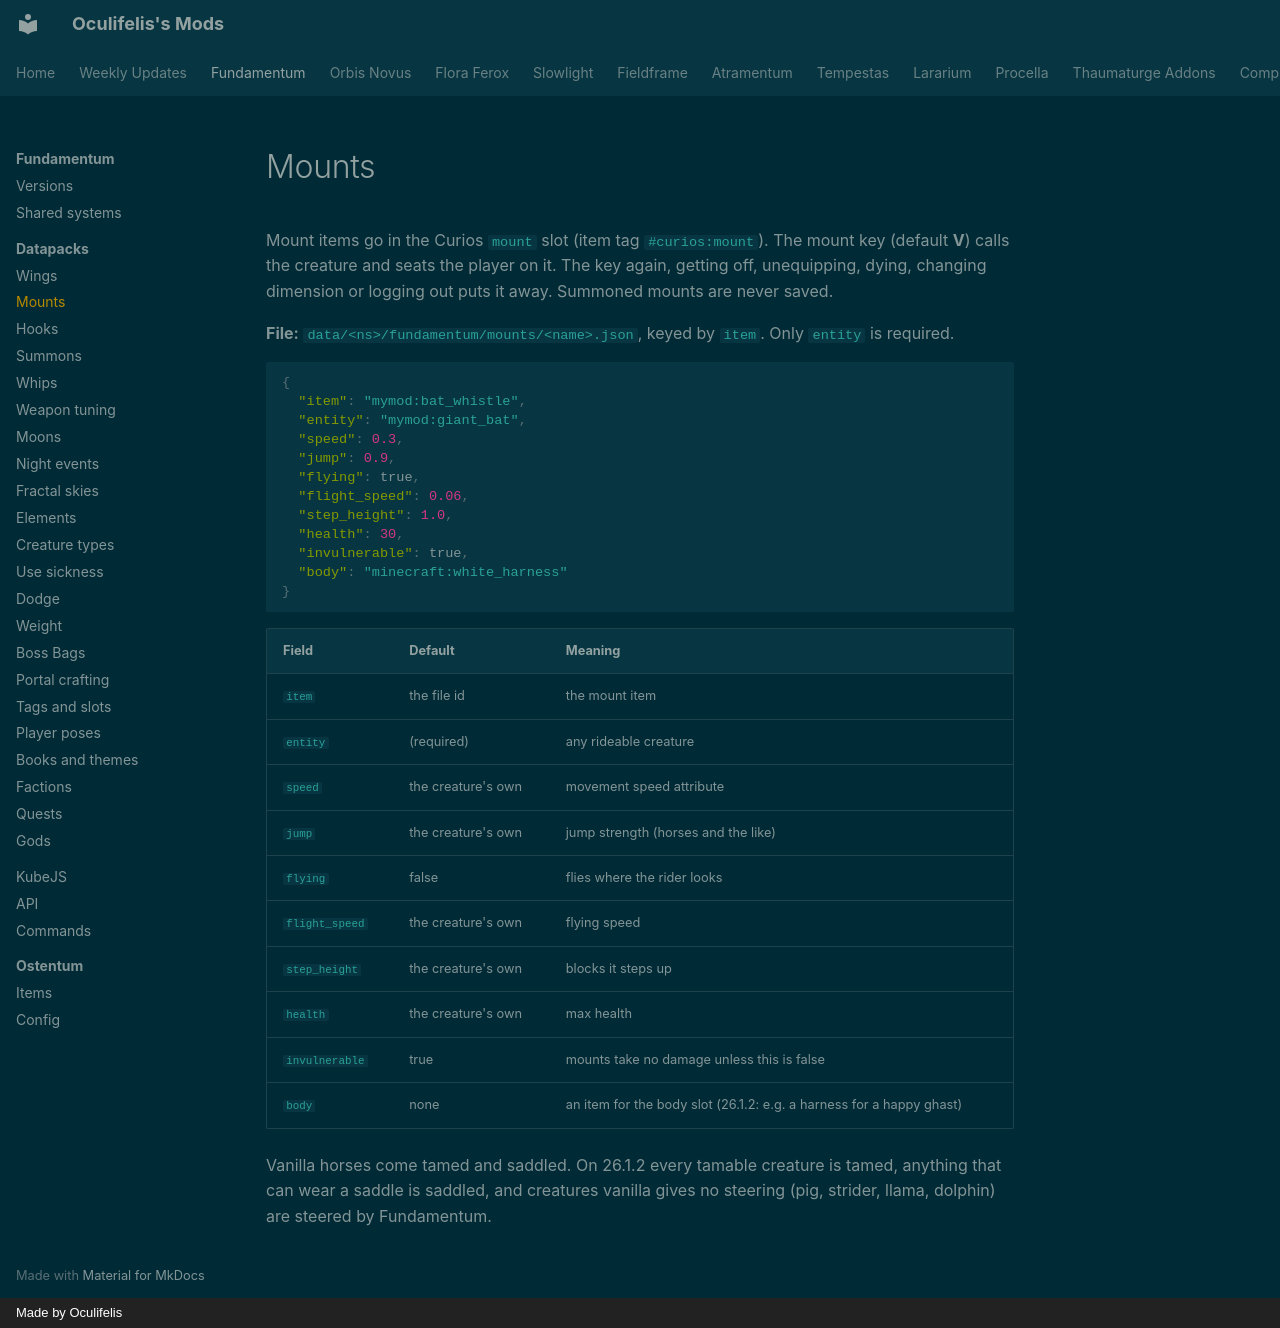

repository: Oculifelis/mod-wiki · page: fundamentum/datapack/mounts/index.html · generator: mkdocs · copyright: Made by Oculifelis

# Mounts

Mount items go in the Curios `mount` slot (item tag `#curios:mount`). The mount key (default **V**) calls the creature
and seats the player on it. The key again, getting off, unequipping, dying, changing dimension or logging out puts it
away. Summoned mounts are never saved.

**File:** `data/<ns>/fundamentum/mounts/<name>.json`, keyed by `item`. Only `entity` is required.

```json
{
  "item": "mymod:bat_whistle",
  "entity": "mymod:giant_bat",
  "speed": 0.3,
  "jump": 0.9,
  "flying": true,
  "flight_speed": 0.06,
  "step_height": 1.0,
  "health": 30,
  "invulnerable": true,
  "body": "minecraft:white_harness"
}
```

| Field | Default | Meaning |
|---|---|---|
| `item` | the file id | the mount item |
| `entity` | (required) | any rideable creature |
| `speed` | the creature's own | movement speed attribute |
| `jump` | the creature's own | jump strength (horses and the like) |
| `flying` | false | flies where the rider looks |
| `flight_speed` | the creature's own | flying speed |
| `step_height` | the creature's own | blocks it steps up |
| `health` | the creature's own | max health |
| `invulnerable` | true | mounts take no damage unless this is false |
| `body` | none | an item for the body slot (26.1.2: e.g. a harness for a happy ghast) |

Vanilla horses come tamed and saddled. On 26.1.2 every tamable creature is tamed, anything that can wear a saddle is
saddled, and creatures vanilla gives no steering (pig, strider, llama, dolphin) are steered by Fundamentum.
